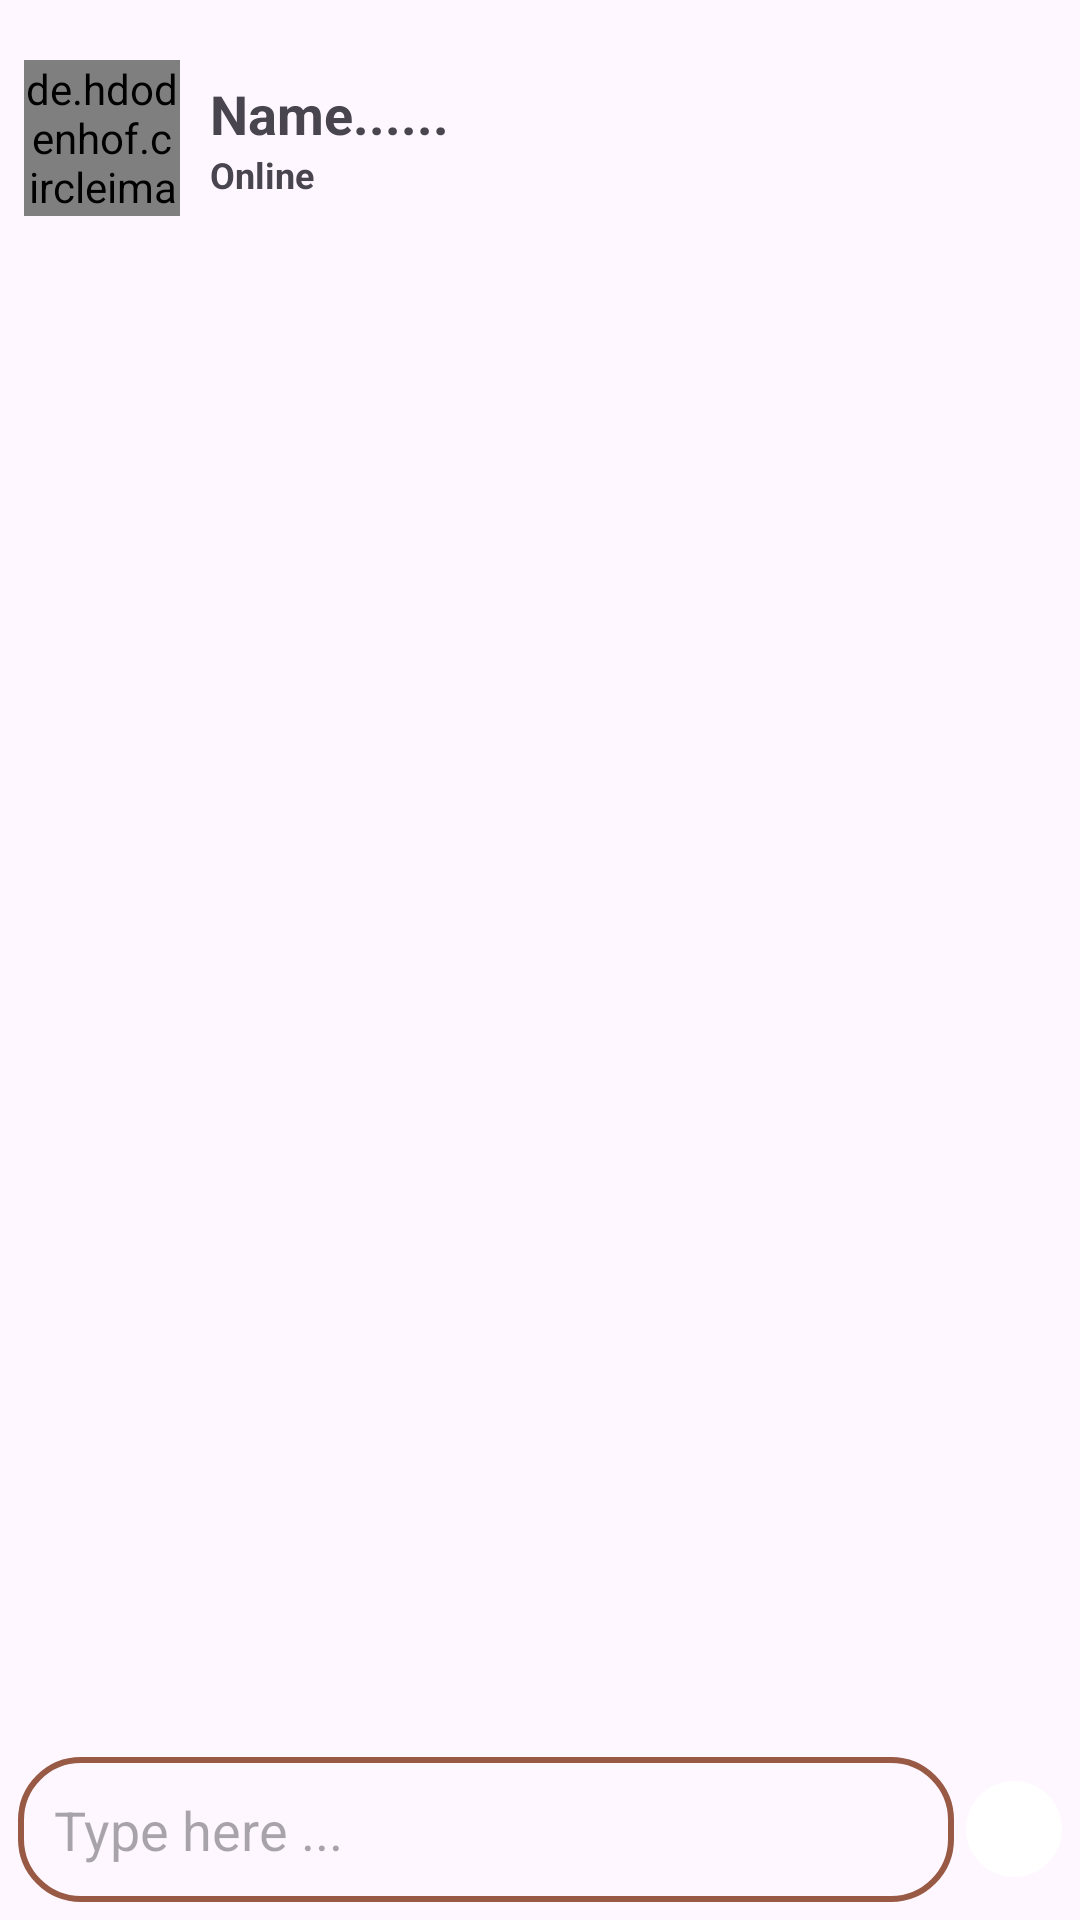

Android layout source for this screen:
<!-- AndroidManifest.xml: application theme Theme.GaiaBit -->
<!-- res/layout/activity_chat.xml -->
<?xml version="1.0" encoding="utf-8"?>
<RelativeLayout xmlns:android="http://schemas.android.com/apk/res/android"
    xmlns:app="http://schemas.android.com/apk/res-auto"
    xmlns:tools="http://schemas.android.com/tools"
    android:layout_width="match_parent"
    android:layout_height="match_parent"
    tools:context=".chat.ChatActivity">

    <RelativeLayout
        android:layout_marginTop="12dp"
        android:id="@+id/topLayout"
        android:layout_width="match_parent"
        android:layout_height="wrap_content"
        android:padding="8dp">

        <de.hdodenhof.circleimageview.CircleImageView
            android:id="@+id/profileImage"
            android:layout_width="52dp"
            android:layout_height="52dp"
            android:layout_centerVertical="true"
            app:civ_border_width="2dp" />

        <LinearLayout
            android:layout_width="match_parent"
            android:layout_height="wrap_content"
            android:layout_centerVertical="true"
            android:layout_marginStart="10dp"
            android:layout_toEndOf="@id/profileImage"
            android:orientation="vertical">

            <TextView
                android:id="@+id/nameTV"
                android:layout_width="wrap_content"
                android:layout_height="wrap_content"
                android:text="Name......"
                android:textSize="18sp"
                android:textStyle="bold" />

            <TextView
                android:id="@+id/statusTV"
                android:layout_width="wrap_content"
                android:layout_height="wrap_content"
                android:text="Online"
                android:textSize="12sp"
                android:textStyle="bold" />

        </LinearLayout>
    </RelativeLayout>

    <androidx.recyclerview.widget.RecyclerView
        android:id="@+id/recyclerView"
        android:layout_width="match_parent"
        android:layout_height="wrap_content"
        android:layout_above="@id/typingStatusTV"
        android:layout_below="@id/topLayout"
        android:layout_margin="8dp" />


    <TextView
        android:id="@+id/typingStatusTV"
        android:layout_width="wrap_content"
        android:layout_height="wrap_content"
        android:layout_marginTop="4dp"
        android:layout_above="@id/chatLayout"
        android:text="對方正在輸入訊息..."
        android:textColor="@color/black"
        android:visibility="gone"
        android:layout_centerHorizontal="true"/>

    <RelativeLayout
        android:id="@+id/chatLayout"
        android:layout_width="match_parent"
        android:layout_height="wrap_content"
        android:layout_alignParentBottom="true"
        android:padding="6dp">

        <EditText
            android:id="@+id/chatET"
            android:layout_width="match_parent"
            android:layout_height="wrap_content"
            android:background="@drawable/text_box"
            android:hint="Type here ..."
            android:layout_marginEnd="4dp"
            android:layout_toStartOf="@id/sendBtn"
            android:padding="12dp"
            tools:ignore="HardcodedText,UnusedAttribute"
            />
        <ImageView
            android:id="@+id/imageSendBtn"
            android:layout_width="wrap_content"
            android:layout_height="wrap_content"
            android:padding="10dp"
            android:src="@drawable/ic_image"
            android:layout_alignEnd="@+id/chatET"/>

        <ImageView
            android:id="@+id/sendBtn"
            android:layout_width="32dp"
            android:layout_height="32dp"
            android:layout_alignParentEnd="true"
            android:layout_centerVertical="true"
            android:background="@drawable/ic_circle"
            android:padding="8dp"
            android:src="@drawable/ic_send_24"
            tools:ignore="UnusedAttribute" />
    </RelativeLayout>

</RelativeLayout>
<!-- resources referenced by this layout -->
<resources>
  <color name="black">#FF000000</color>
  <!-- drawable ic_circle (drawable) -->
  <?xml version="1.0" encoding="utf-8"?>
  <shape xmlns:android="http://schemas.android.com/apk/res/android"
      android:shape="oval">
  
      <size
          android:height="32dp"
          android:width="32dp"
          />
      <solid
          android:color="@color/white"/>
  
  </shape>
  <!-- drawable text_box (drawable) -->
  <?xml version="1.0" encoding="utf-8"?>
  <shape xmlns:android="http://schemas.android.com/apk/res/android"
      android:shape="rectangle">
  
      <corners
          android:radius="20dp"/>
      <stroke
          android:color="#985945"
          android:width="2dp"/>
  
  
  </shape>
  <style name="Theme.GaiaBit" parent="Base.Theme.GaiaBit" />
  <color name="white">#FFFFFFFF</color>
  <style name="Base.Theme.GaiaBit" parent="Theme.Material3.DayNight.NoActionBar">
          
          
      </style>
</resources>
